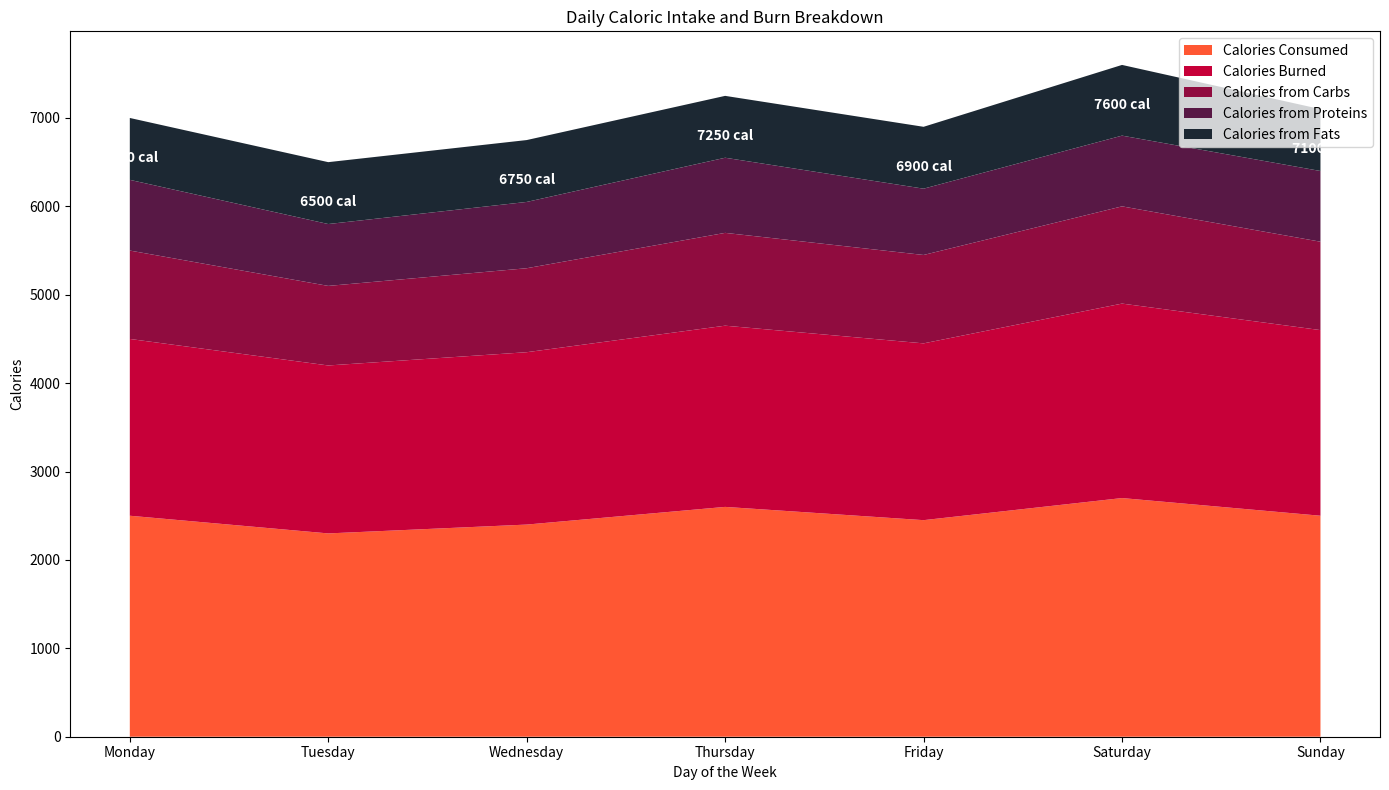

Generate this figure with matplotlib:

import matplotlib.pyplot as plt
import pandas as pd

data = {
    'Day': ['Monday', 'Tuesday', 'Wednesday', 'Thursday', 'Friday', 'Saturday', 'Sunday'],
    'Calories Consumed': [2500, 2300, 2400, 2600, 2450, 2700, 2500],
    'Calories Burned': [2000, 1900, 1950, 2050, 2000, 2200, 2100],
    'Calories from Carbs': [1000, 900, 950, 1050, 1000, 1100, 1000],
    'Calories from Proteins': [800, 700, 750, 850, 750, 800, 800],
    'Calories from Fats': [700, 700, 700, 700, 700, 800, 700]
}
df = pd.DataFrame(data)
df.set_index('Day', inplace=True)

plt.figure(figsize=(14, 8))
plt.stackplot(df.index, df['Calories Consumed'], df['Calories Burned'], df['Calories from Carbs'], df['Calories from Proteins'], df['Calories from Fats'], 
              colors=['#FF5733', '#C70039', '#900C3F', '#581845', '#1C2833'])

plt.xlabel('Day of the Week')
plt.ylabel('Calories')
plt.title('Daily Caloric Intake and Burn Breakdown')

for i, day in enumerate(df.index):
    plt.text(i, df.loc[day].sum() - 500, f"{df.loc[day].sum()} cal", ha='center', fontsize=10, color='white', weight='bold')

plt.legend(['Calories Consumed', 'Calories Burned', 'Calories from Carbs', 'Calories from Proteins', 'Calories from Fats'], loc='upper right')
plt.tight_layout()

plt.show()
